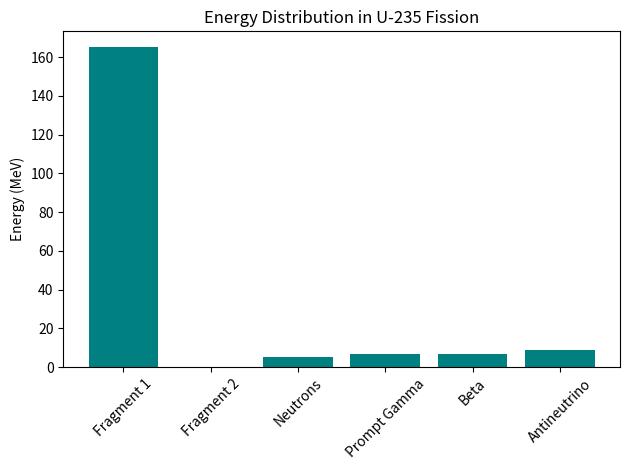

Write the Python code that produced this figure.
%matplotlib inline
import numpy as np
import matplotlib.pyplot as plt

def main():
    products = ['Fragment 1', 'Fragment 2', 'Neutrons', 'Prompt Gamma', 'Beta', 'Antineutrino']
    energy = [165, 0, 5, 7, 7, 9] # Approximate MeV distribution for U-235 fission
    
    plt.bar(products, energy, color='teal')
    plt.title('Energy Distribution in U-235 Fission')
    plt.ylabel('Energy (MeV)')
    plt.xticks(rotation=45)
    plt.tight_layout()
    plt.show()

if __name__ == '__main__':
    main()
